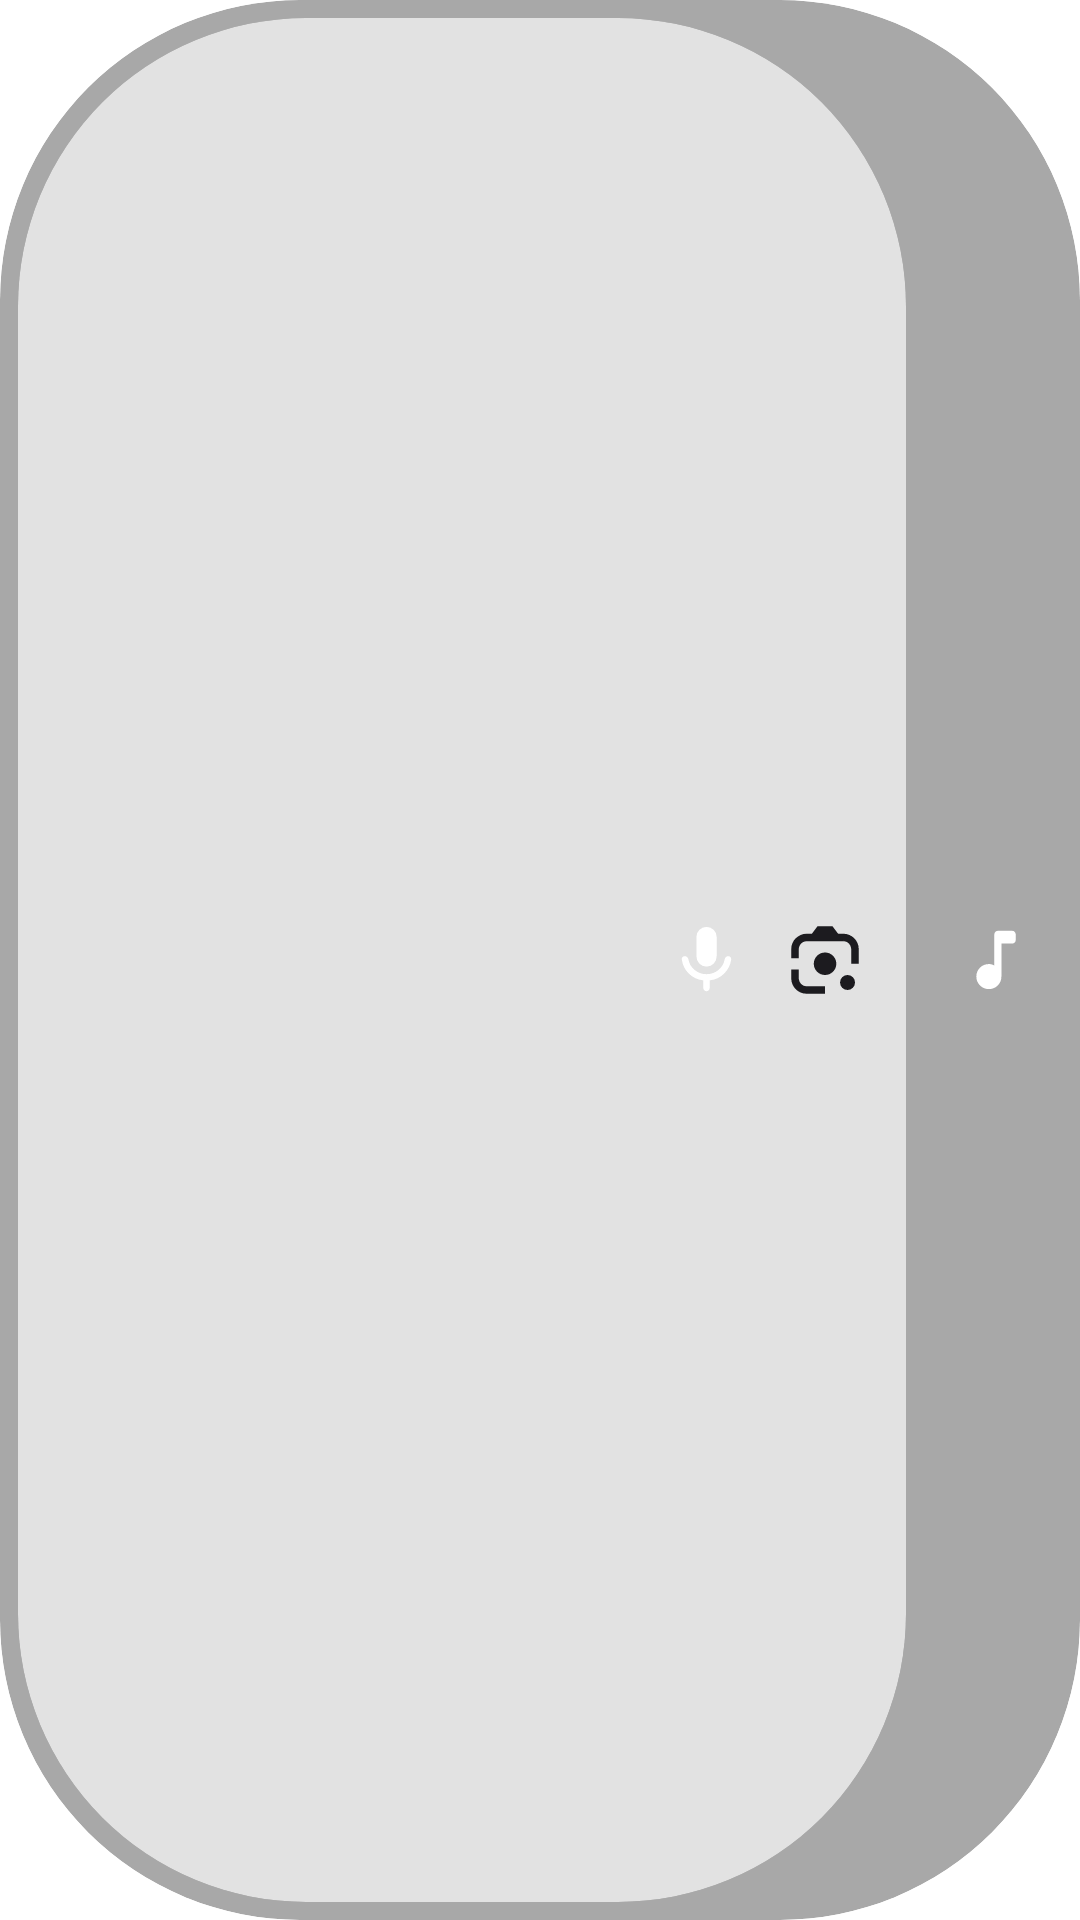

Here is an Android app screen rendered from its layout file. Give the layout XML and the strings, colors and styles it references.
<!-- AndroidManifest.xml: fallback theme Theme.MaterialComponents.DayNight.NoActionBar -->
<!-- res/layout/searchbar_widget_layout.xml -->
<?xml version="1.0" encoding="utf-8"?>
<FrameLayout xmlns:android="http://schemas.android.com/apk/res/android"
    android:id="@+id/widget_root"
    android:layout_width="match_parent"
    android:layout_height="56dp"
    android:background="@drawable/searchbar_background"
    android:padding="6dp"
    android:clipToOutline="true">

    <LinearLayout
        android:layout_width="match_parent"
        android:layout_height="match_parent"
        android:orientation="horizontal">

        <FrameLayout
            android:id="@+id/main_pill_container"
            android:layout_width="0dp"
            android:layout_height="match_parent"
            android:layout_weight="1"
            android:background="@drawable/searchbar_background2"
            android:clipToOutline="true">

            <LinearLayout
                android:layout_width="match_parent"
                android:layout_height="match_parent"
                android:orientation="horizontal"
                android:gravity="center_vertical"
                android:paddingHorizontal="12dp">

                <ImageView
                    android:id="@+id/icon_launcher"
                    android:layout_width="26dp"
                    android:layout_height="26dp"
                    android:contentDescription="@string/search_icon_content_description"
                    android:src="@drawable/search_48dp_ffffff_fill0_wght700_grad0_opsz48" />

                <FrameLayout
                    android:layout_width="0dp"
                    android:layout_height="wrap_content"
                    android:layout_weight="1" />

                <ImageView
                    android:id="@+id/icon_mic"
                    android:layout_width="25dp"
                    android:layout_height="25dp"
                    android:contentDescription="@string/mic_icon_content_description"
                    android:src="@drawable/mic_48dp_ffffff_fill1_wght700_grad0_opsz48" />

                <FrameLayout
                    android:id="@+id/mic_lens_gap"
                    android:layout_width="12dp"
                    android:layout_height="match_parent" />

                <ImageView
                    android:id="@+id/icon_lens"
                    android:layout_width="30dp"
                    android:layout_height="30dp"
                    android:src="@drawable/ic_lens_white" />
            </LinearLayout>
        </FrameLayout>

        <FrameLayout
            android:id="@+id/split_gap"
            android:layout_width="8dp"
            android:layout_height="match_parent" />

        <FrameLayout
            android:id="@+id/circle_pill_container"
            android:layout_width="44dp"
            android:layout_height="match_parent"
            android:background="@drawable/searchbar_background_circle"
            android:clipToOutline="true">

            <ImageView
                android:id="@+id/icon_plus"
                android:layout_width="24dp"
                android:layout_height="24dp"
                android:layout_gravity="center"
                android:src="@drawable/music_note_48dp_ffffff_fill0_wght700_grad0_opsz48" />
        </FrameLayout>

    </LinearLayout>
</FrameLayout>
<!-- resources referenced by this layout -->
<resources>
  <!-- drawable ic_lens_white (drawable) -->
  <vector xmlns:android="http://schemas.android.com/apk/res/android"
      android:width="192dp"
      android:height="192dp"
      android:viewportWidth="192"
      android:viewportHeight="192">
    <path
        android:pathData="M144.07,144m-16,0a16,16 0,1 1,32 0a16,16 0,1 1,-32 0"
        android:fillColor="#1C1B1F"/>
    <path
        android:pathData="M96.07,104m-24,0a24,24 0,1 1,48 0a24,24 0,1 1,-48 0"
        android:fillColor="#1C1B1F"/>
    <path
        android:pathData="M24,135.2C24,153.31 38.69,168 56.8,168H96V152L55.9,151.9C47.1,151.9 40,143.71 40,134V116H24Z"
        android:fillColor="#1C1B1F"/>
    <path
        android:pathData="M168,72.8C168,54.69 153.31,40 135.2,40H116l20,16c8.8,0 16,8.29 16,18v30h16z"
        android:fillColor="#1C1B1F"/>
    <path
        android:pathData="M112,24H80L68,40H56.8C38.69,40 24,54.69 24,72.8V92H40V74c0,-9.71 7.2,-18 16,-18h80z"
        android:fillColor="#1C1B1F"/>
  </vector>
  <!-- drawable mic_48dp_ffffff_fill1_wght700_grad0_opsz48 (drawable) -->
  <vector xmlns:android="http://schemas.android.com/apk/res/android"
      android:width="48dp"
      android:height="48dp"
      android:viewportWidth="960"
      android:viewportHeight="960">
    <path
        android:pathData="M388,532.08q-37,-38.91 -37,-95.08v-246q0,-52.67 37.44,-90.33Q425.88,63 479.94,63T572,100.67q38,37.66 38,90.33v246q0,56.17 -37.5,95.08Q535,571 480,571t-92,-38.92ZM439,844v-97q-107,-11 -184,-85.5T164,479q-3,-16.85 8.59,-29.43 11.6,-12.57 29.5,-12.57 17.91,0 30.41,12.5T249,480q15,84 81.21,136t149.44,52q85.35,0 150.85,-52T712,480q3,-18 15.68,-30.5 12.67,-12.5 30.5,-12.5Q776,437 787,450.07q11,13.08 9,29.93 -15,106 -91,181t-184,86v97q0,17.75 -12.18,29.87Q496.65,886 479.82,886 463,886 451,873.87 439,861.75 439,844Z"
        android:fillColor="#FFFFFF"/>
  </vector>
  <!-- drawable music_note_48dp_ffffff_fill0_wght700_grad0_opsz48 (drawable) -->
  <vector xmlns:android="http://schemas.android.com/apk/res/android"
      android:width="48dp"
      android:height="48dp"
      android:viewportWidth="960"
      android:viewportHeight="960">
    <path
        android:pathData="M266.5,819.5Q218,771 218,701t48.5,-118.5Q315,534 385,534q23,0 41,5.5t32,15.5v-416q0,-20 13.5,-34t33.5,-14h191q20,0 33.5,14t13.5,34v75q0,20 -13.5,33.5T696,261L552,261v440q0,70 -48.5,118.5T385,868q-70,0 -118.5,-48.5Z"
        android:fillColor="#FFFFFF"/>
  </vector>
  <!-- drawable searchbar_background (drawable) -->
  <?xml version="1.0" encoding="utf-8"?>
  <shape xmlns:android="http://schemas.android.com/apk/res/android"
      android:shape="rectangle">
      <solid android:color="#A8A8A8" />
      <corners android:radius="100dp" />
  </shape>
  <!-- drawable searchbar_background2 (drawable) -->
  <?xml version="1.0" encoding="utf-8"?>
  <shape xmlns:android="http://schemas.android.com/apk/res/android"
      android:shape="rectangle">
      <solid android:color="#E2E2E2" />
      <corners android:radius="96dp" />
  </shape>
  <!-- drawable searchbar_background_circle (drawable-night) -->
  <?xml version="1.0" encoding="utf-8"?>
  <shape xmlns:android="http://schemas.android.com/apk/res/android"
      android:shape="rectangle">
      <solid android:color="#262626" />
      <corners android:radius="96dp" />
  </shape>
  <string name="mic_icon_content_description">Voice Search Icon</string>
  <string name="search_icon_content_description">Search Icon</string>
</resources>
